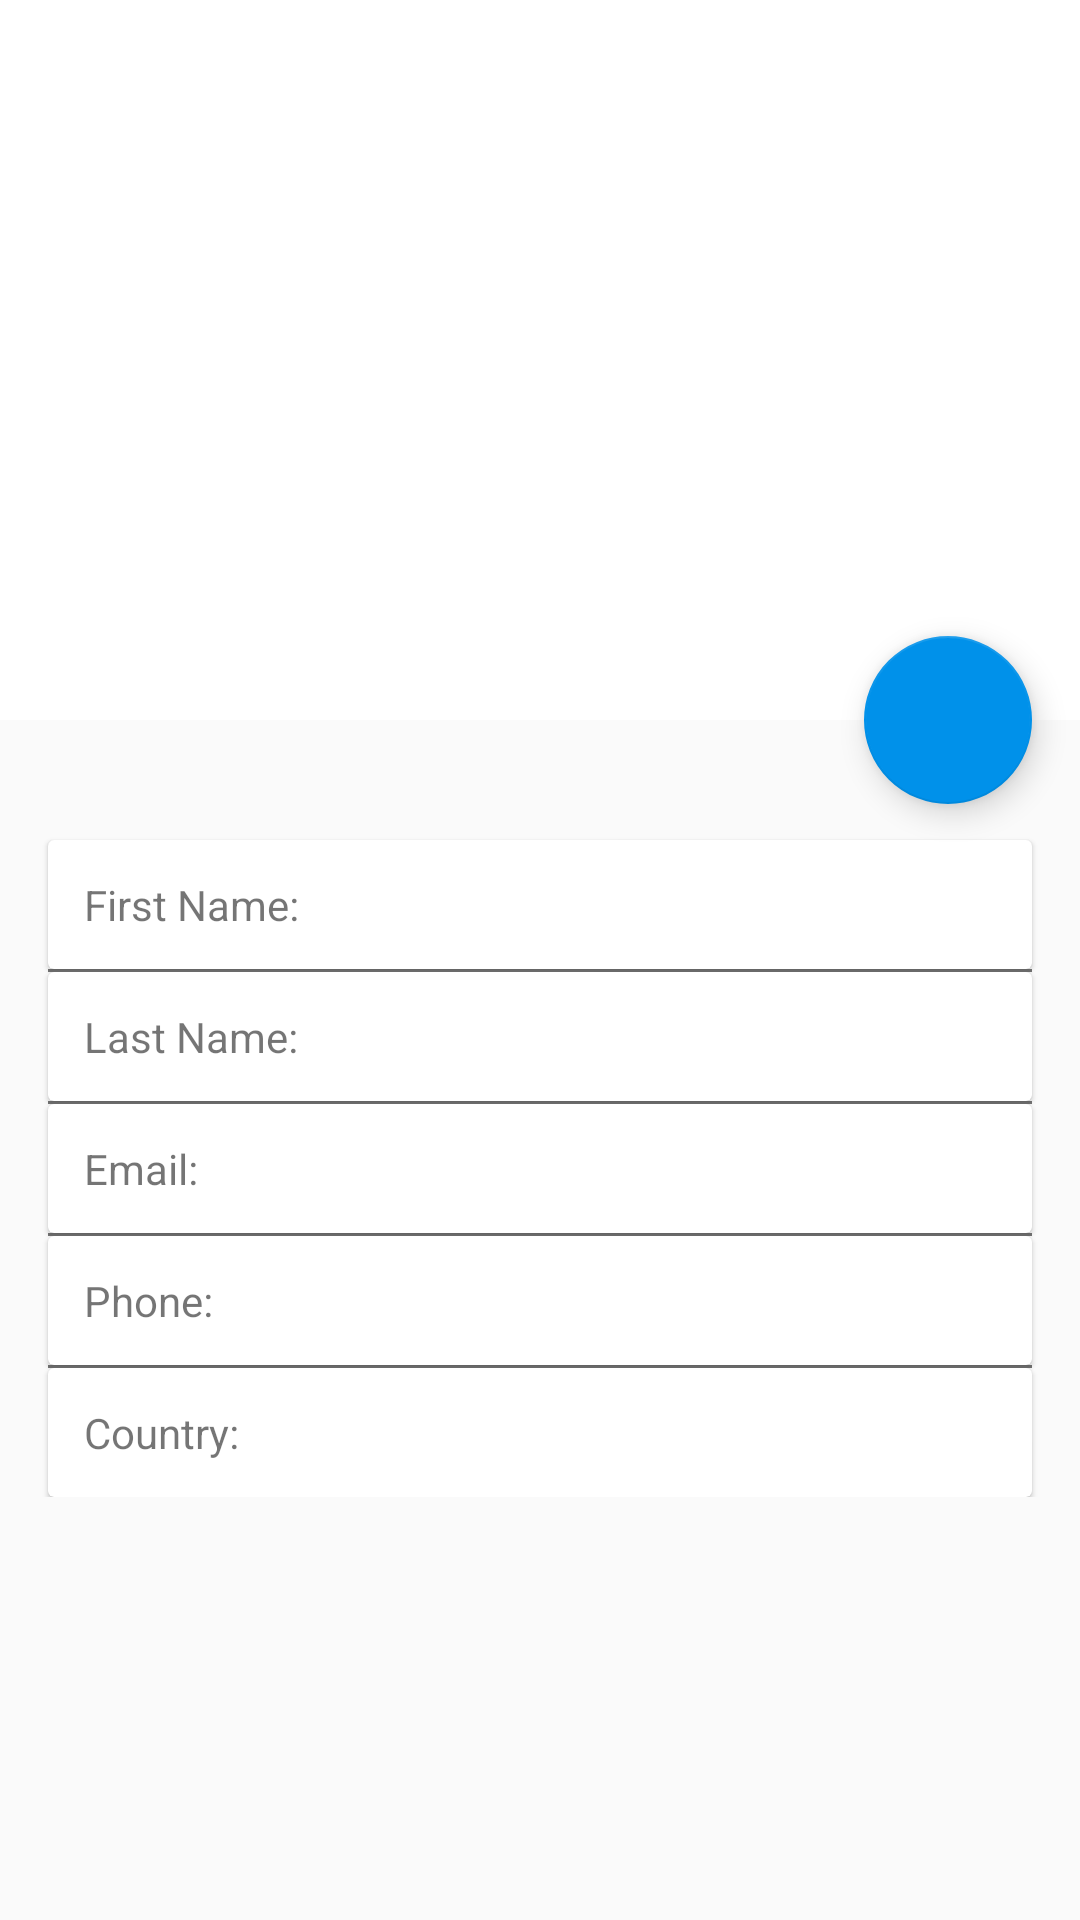

Here is an Android app screen rendered from its layout file. Give the layout XML and the strings, colors and styles it references.
<!-- AndroidManifest.xml: application theme AppTheme -->
<!-- res/layout/activity_sample_collapsing_toolbar.xml -->
<?xml version="1.0" encoding="utf-8"?>
<android.support.design.widget.CoordinatorLayout xmlns:android="http://schemas.android.com/apk/res/android"
    xmlns:app="http://schemas.android.com/apk/res-auto"
    android:layout_width="match_parent"
    android:layout_height="match_parent"
    android:fitsSystemWindows="true">

    <android.support.design.widget.AppBarLayout
        android:id="@+id/appbar"
        android:layout_width="match_parent"
        android:layout_height="240dp"
        android:fitsSystemWindows="true"
        android:theme="@style/ThemeOverlay.AppCompat.Dark.ActionBar">

        <android.support.design.widget.CollapsingToolbarLayout
            android:id="@+id/collapsing_toolbar"
            android:layout_width="match_parent"
            android:layout_height="match_parent"
            android:fitsSystemWindows="true"
            app:contentScrim="?attr/colorPrimary"
            app:expandedTitleMarginEnd="56dp"
            app:expandedTitleMarginStart="48dp"
            app:layout_scrollFlags="scroll|exitUntilCollapsed"
            app:titleEnabled="true">

            <ImageView
                android:id="@+id/backdrop"
                android:layout_width="match_parent"
                android:layout_height="match_parent"
                android:contentDescription="@null"
                android:fitsSystemWindows="true"
                android:scaleType="centerCrop"
                app:layout_collapseMode="parallax" />

            
            <android.support.v7.widget.Toolbar
                android:id="@+id/toolbar1"
                android:layout_width="match_parent"
                android:layout_height="?attr/actionBarSize"
                app:layout_collapseMode="pin"
                app:popupTheme="@style/ThemeOverlay.AppCompat.Light" />
        </android.support.design.widget.CollapsingToolbarLayout>
    </android.support.design.widget.AppBarLayout>

    <android.support.v4.widget.NestedScrollView
        android:layout_width="match_parent"
        android:layout_height="match_parent"
        app:layout_behavior="@string/appbar_scrolling_view_behavior">

        <LinearLayout
            android:layout_width="match_parent"
            android:layout_height="match_parent"
            android:orientation="vertical"
            android:paddingTop="24dp">

            <android.support.v7.widget.CardView
                android:layout_width="match_parent"
                android:layout_height="wrap_content"
                android:layout_marginLeft="16dp"
                android:layout_marginRight="16dp"
                android:layout_marginTop="16dp"
                app:cardCornerRadius="2dp"
                app:cardElevation="1dp">

                <LinearLayout
                    android:layout_width="match_parent"
                    android:layout_height="wrap_content"
                    android:orientation="horizontal">

                    <TextView
                        android:layout_width="wrap_content"
                        android:layout_height="wrap_content"
                        android:padding="12dp"
                        android:text="First Name:" />

                    <TextView
                        android:id="@+id/user_profile_first_name"
                        android:layout_width="match_parent"
                        android:layout_height="wrap_content"
                        android:gravity="end"
                        android:padding="12dp" />
                </LinearLayout>
            </android.support.v7.widget.CardView>

            <View
                android:layout_width="match_parent"
                android:layout_height="1dp"
                android:layout_marginLeft="16dp"
                android:layout_marginRight="16dp"
                android:background="@color/colorInactive" />

            <android.support.v7.widget.CardView
                android:layout_width="match_parent"
                android:layout_height="wrap_content"
                android:layout_marginLeft="16dp"
                android:layout_marginRight="16dp"
                app:cardCornerRadius="2dp"
                app:cardElevation="1dp">

                <LinearLayout
                    android:layout_width="match_parent"
                    android:layout_height="wrap_content"
                    android:orientation="horizontal">

                    <TextView
                        android:layout_width="wrap_content"
                        android:layout_height="wrap_content"
                        android:padding="12dp"
                        android:text="Last Name:" />

                    <TextView
                        android:id="@+id/user_profile_last_name"
                        android:layout_width="match_parent"
                        android:layout_height="wrap_content"
                        android:gravity="end"
                        android:padding="12dp" />
                </LinearLayout>
            </android.support.v7.widget.CardView>

            <View
                android:layout_width="match_parent"
                android:layout_height="1dp"
                android:layout_marginLeft="16dp"
                android:layout_marginRight="16dp"
                android:background="@color/colorInactive" />

            <android.support.v7.widget.CardView
                android:layout_width="match_parent"
                android:layout_height="wrap_content"
                android:layout_marginLeft="16dp"
                android:layout_marginRight="16dp"
                app:cardCornerRadius="2dp"
                app:cardElevation="1dp">

                <LinearLayout
                    android:layout_width="match_parent"
                    android:layout_height="wrap_content"
                    android:orientation="horizontal">

                    <TextView
                        android:layout_width="wrap_content"
                        android:layout_height="wrap_content"
                        android:padding="12dp"
                        android:text="Email:" />

                    <TextView
                        android:id="@+id/user_profile_email"
                        android:layout_width="match_parent"
                        android:layout_height="wrap_content"
                        android:gravity="end"
                        android:padding="12dp" />
                </LinearLayout>
            </android.support.v7.widget.CardView>

            <View
                android:layout_width="match_parent"
                android:layout_height="1dp"
                android:layout_marginLeft="16dp"
                android:layout_marginRight="16dp"
                android:background="@color/colorInactive" />

            <android.support.v7.widget.CardView
                android:layout_width="match_parent"
                android:layout_height="wrap_content"
                android:layout_marginLeft="16dp"
                android:layout_marginRight="16dp"
                app:cardCornerRadius="2dp"
                app:cardElevation="1dp">

                <LinearLayout
                    android:layout_width="match_parent"
                    android:layout_height="wrap_content"
                    android:orientation="horizontal">

                    <TextView
                        android:layout_width="wrap_content"
                        android:layout_height="wrap_content"
                        android:padding="12dp"
                        android:text="Phone:" />

                    <TextView
                        android:id="@+id/user_profile_phone"
                        android:layout_width="match_parent"
                        android:layout_height="wrap_content"
                        android:gravity="end"
                        android:padding="12dp" />
                </LinearLayout>
            </android.support.v7.widget.CardView>

            <View
                android:layout_width="match_parent"
                android:layout_height="1dp"
                android:layout_marginLeft="16dp"
                android:layout_marginRight="16dp"
                android:background="@color/colorInactive" />

            <android.support.v7.widget.CardView
                android:layout_width="match_parent"
                android:layout_height="wrap_content"
                android:layout_marginLeft="16dp"
                android:layout_marginRight="16dp"
                app:cardCornerRadius="2dp"
                app:cardElevation="1dp">

                <LinearLayout
                    android:layout_width="match_parent"
                    android:layout_height="wrap_content"
                    android:orientation="horizontal">

                    <TextView
                        android:layout_width="wrap_content"
                        android:layout_height="wrap_content"
                        android:padding="12dp"
                        android:text="Country:" />

                    <TextView
                        android:id="@+id/user_profile_country"
                        android:layout_width="match_parent"
                        android:layout_height="wrap_content"
                        android:gravity="end"
                        android:padding="12dp" />
                </LinearLayout>
            </android.support.v7.widget.CardView>
        </LinearLayout>
    </android.support.v4.widget.NestedScrollView>

    <android.support.design.widget.FloatingActionButton
        android:id="@+id/floating_action_button"
        android:layout_width="wrap_content"
        android:layout_height="wrap_content"
        android:layout_margin="16dp"
        android:clickable="true"
        app:backgroundTint="@color/web"
        app:layout_anchor="@id/appbar"
        app:layout_anchorGravity="bottom|right|end" />
</android.support.design.widget.CoordinatorLayout>
<!-- resources referenced by this layout -->
<resources>
  <color name="colorInactive">#747474</color>
  <color name="web">#0091EA</color>
  <style name="AppTheme" parent="@style/Theme.AppCompat.Light.DarkActionBar">
          
          <item name="colorPrimary">@color/white</item>
          <item name="colorPrimaryDark">@color/colorPrimaryDark</item>
          <item name="colorAccent">@color/colorAccent</item>
          <item name="actionMenuTextColor">@color/white</item>
          <item name="windowActionBar">false</item>
          <item name="windowNoTitle">true</item>
      </style>
  <color name="white">#FFFFFF</color>
  <color name="colorPrimaryDark">#303F9F</color>
  <color name="colorAccent">#0091EA</color>
</resources>
